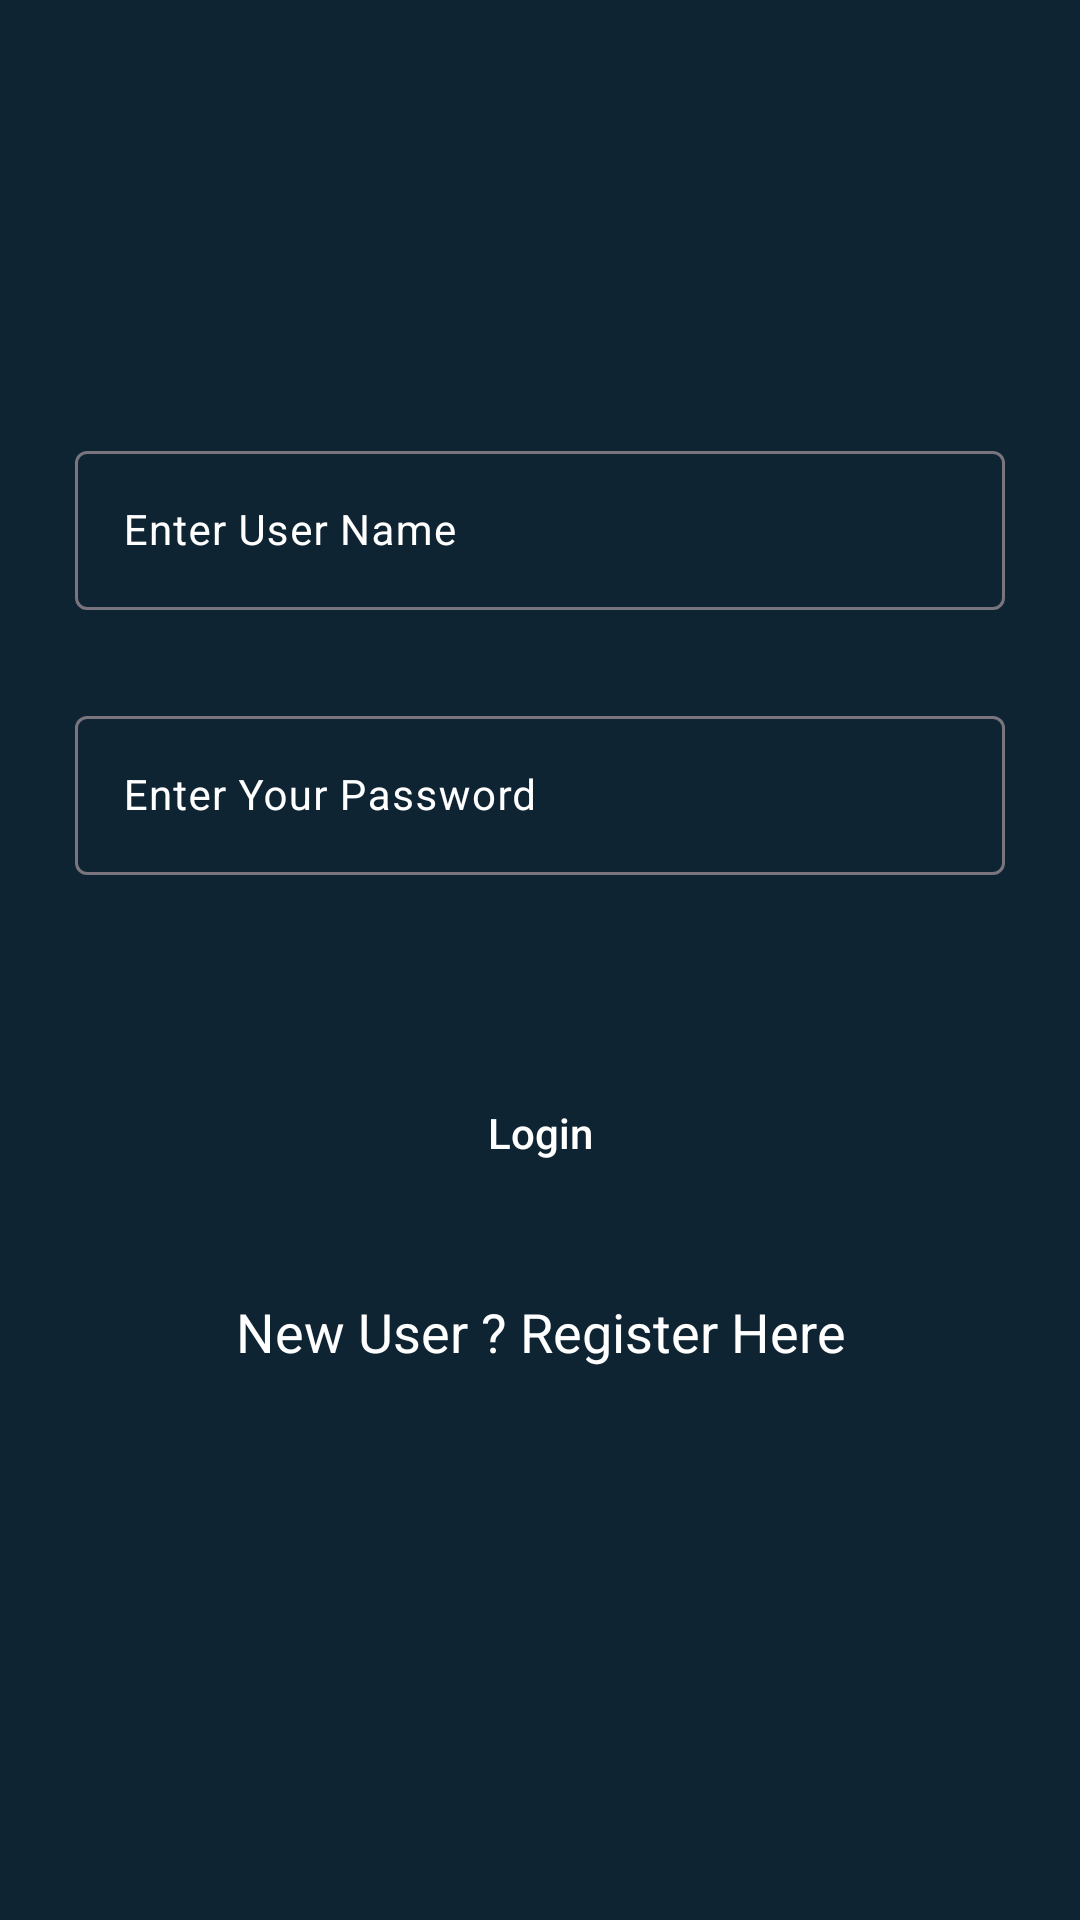

This screen was rendered from an Android layout file. Write that file and the resources it references.
<!-- AndroidManifest.xml: application theme Theme.FireBaseCrudApplication -->
<!-- res/layout/activity_login.xml -->
<?xml version="1.0" encoding="utf-8"?>
<RelativeLayout xmlns:android="http://schemas.android.com/apk/res/android"
    xmlns:app="http://schemas.android.com/apk/res-auto"
    xmlns:tools="http://schemas.android.com/tools"
    android:layout_width="match_parent"
    android:layout_height="match_parent"
    android:background="@color/blue_shade_1"
    tools:context=".LoginActivity">

    <com.google.android.material.textfield.TextInputLayout
        android:id="@+id/idTILUserName"
        style="@style/TextInputLayout"
        android:layout_width="match_parent"
        android:layout_height="wrap_content"
        android:layout_marginStart="20dp"
        android:layout_marginEnd="20dp"
        android:layout_marginTop="140dp"
        android:hint="Enter User Name"
        android:padding="5dp"
        android:textColorHint="@color/white"
        app:hintTextColor="@color/white">

        <com.google.android.material.textfield.TextInputEditText
            android:id="@+id/idEtdUserName"
            android:layout_width="match_parent"
            android:layout_height="wrap_content"
            android:importantForAutofill="no"
            android:inputType="textEmailAddress"
            android:textColor="@color/white"
            android:textColorHint="@color/white"
            android:textSize="14sp" />

    </com.google.android.material.textfield.TextInputLayout>


    <com.google.android.material.textfield.TextInputLayout
        android:id="@+id/idTILPassword"
        android:layout_below="@id/idTILUserName"
        style="@style/TextInputLayout"
        android:layout_width="match_parent"
        android:layout_height="wrap_content"
        android:layout_marginStart="20dp"
        android:layout_marginEnd="20dp"
        android:layout_marginTop="20dp"
        android:hint="Enter Your Password"
        android:padding="5dp"
        android:textColorHint="@color/white"
        app:hintTextColor="@color/white">

        <com.google.android.material.textfield.TextInputEditText
            android:id="@+id/idEdtPwd"
            android:layout_width="match_parent"
            android:layout_height="wrap_content"
            android:importantForAutofill="no"
            android:inputType="textPassword"
            android:textColor="@color/white"
            android:textColorHint="@color/white"
            android:textSize="14sp" />

    </com.google.android.material.textfield.TextInputLayout>


    <Button
        android:id="@+id/idBtnLogin"
        android:layout_width="match_parent"
        android:layout_height="wrap_content"
        android:layout_below="@+id/idTILPassword"
        android:layout_marginStart="20dp"
        android:layout_marginTop="57dp"
        android:layout_marginEnd="20dp"
        android:background="@drawable/costum_button_back"
        android:text="Login"
        android:textAllCaps="false"
        android:textColor="@color/white" />

    <TextView
        android:id="@+id/idTVRegister"
        android:layout_width="match_parent"
        android:layout_height="wrap_content"
        android:text="New User ? Register Here"
        android:textColor="@color/white"
        android:textAllCaps="false"
        android:textAlignment="center"
        android:gravity="center"
        android:layout_below="@+id/idBtnLogin"
        android:layout_marginTop="30dp"
        android:textSize="18sp" />

    <ProgressBar
        android:id="@+id/idPBLoading"
        android:layout_width="wrap_content"
        android:layout_height="wrap_content"
        android:layout_centerInParent="true"
        android:indeterminate="true"
        android:indeterminateDrawable="@drawable/progress_back"
        android:visibility="gone" />
</RelativeLayout>
<!-- resources referenced by this layout -->
<resources>
  <color name="blue_shade_1">#0e2433</color>
  <color name="white">#FFFFFFFF</color>
  <!-- drawable progress_back (drawable) -->
  <?xml version="1.0" encoding="utf-8"?>
  <rotate xmlns:android="http://schemas.android.com/apk/res/android"
      android:fromDegrees="0"
      android:pivotX="50%"
      android:pivotY="50%"
      android:toDegrees="360">
  
      <shape
          android:innerRadiusRatio="3"
          android:shape="ring"
          android:thicknessRatio="8"
          android:useLevel="false"
          >
          <size android:width="76dip"
              android:height="76dip" />
  
          <gradient android:angle="0"
              android:endColor="#00ffffff"
              android:startColor="@color/purple_200"
              android:type="sweep"
              android:useLevel="false"/>
      </shape>
  </rotate>
  <style name="Theme.FireBaseCrudApplication" parent="Base.Theme.FireBaseCrudApplication" />
  <color name="purple_200">#296D98</color>
  <style name="Base.Theme.FireBaseCrudApplication" parent="Theme.Material3.DayNight.NoActionBar">
          
          
      </style>
</resources>
